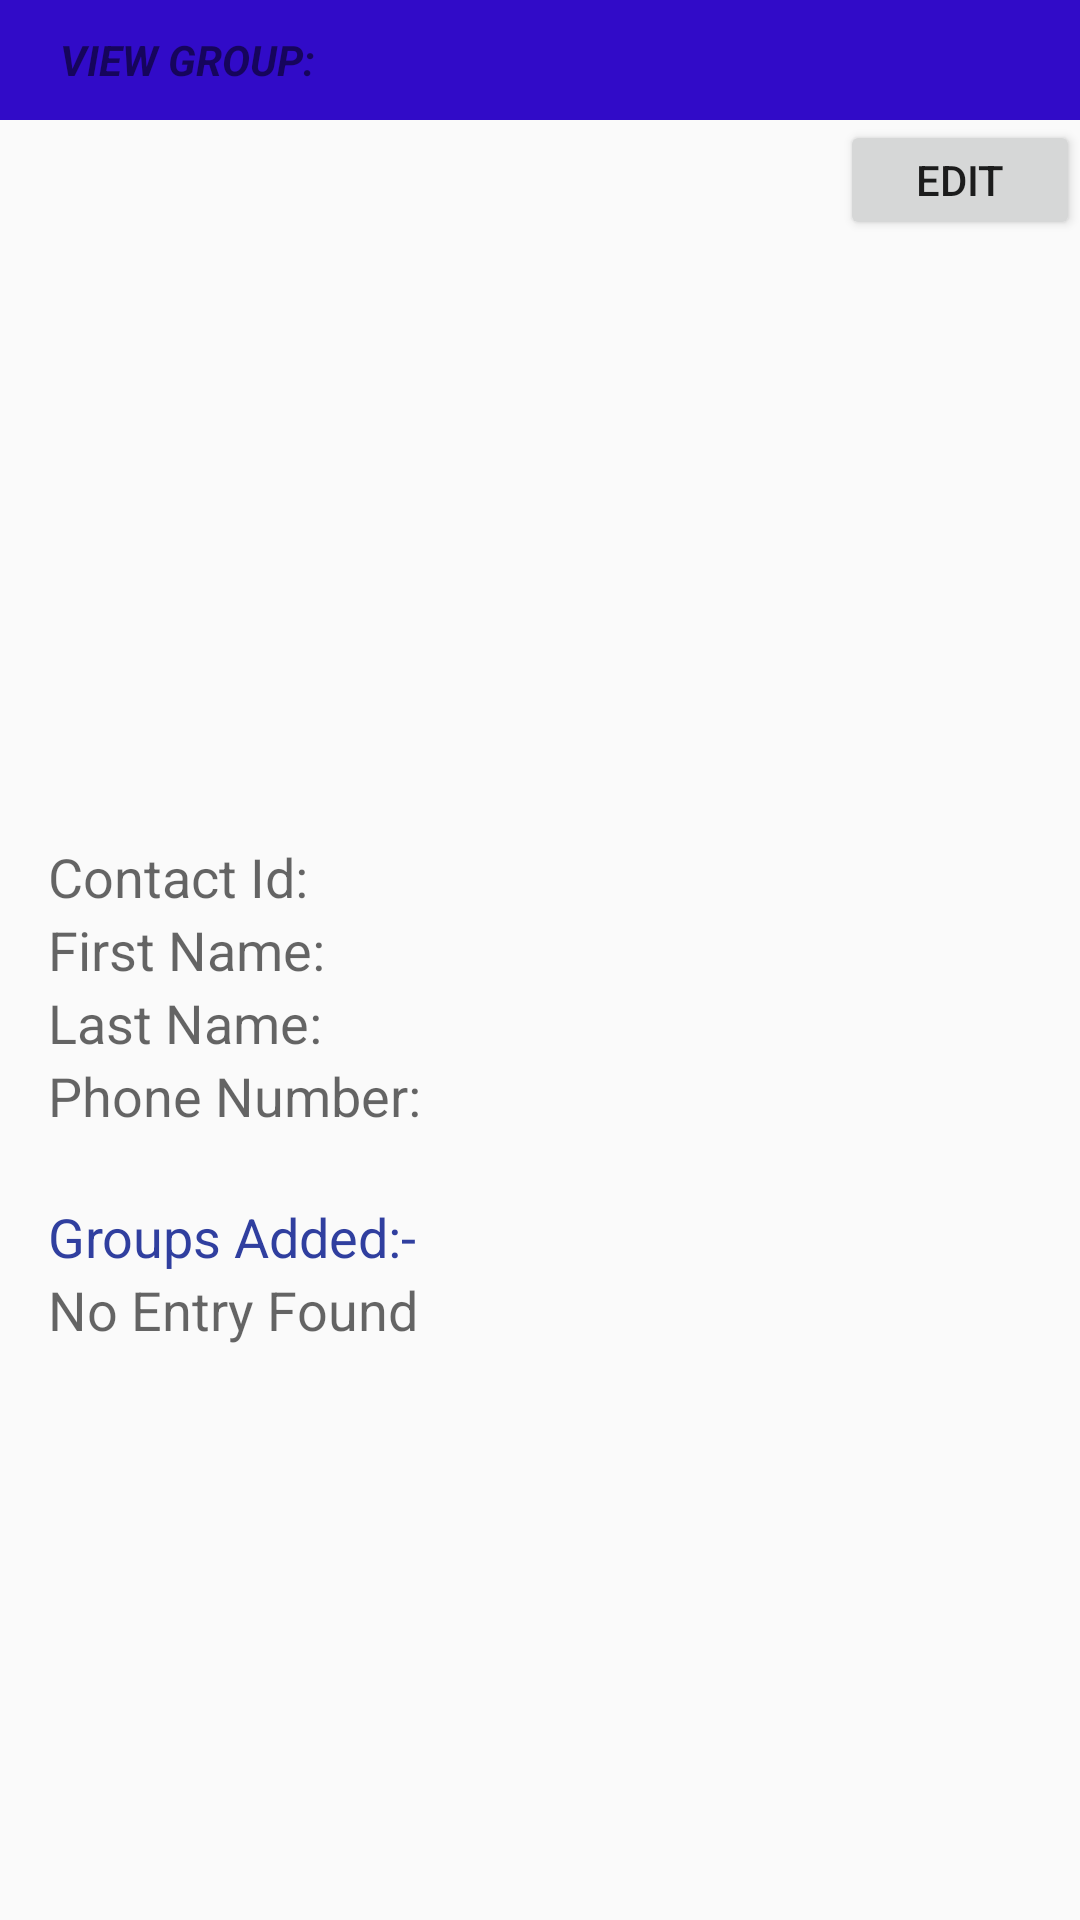

Produce the Android XML layout that renders to this screen, including the resource entries it uses.
<!-- AndroidManifest.xml: application theme AppTheme -->
<!-- res/layout/displaycontactinfo.xml -->
<android.support.design.widget.CoordinatorLayout xmlns:android="http://schemas.android.com/apk/res/android"
    android:layout_width="match_parent"
    android:layout_height="match_parent"
    android:layout_marginBottom="1dp">

    <LinearLayout
        android:layout_width="match_parent"
        android:layout_height="match_parent"
        android:orientation="vertical">

        <TextView
            android:layout_width="match_parent"
            android:layout_height="40dp"
            android:background="#310bc8"

            android:gravity="center_vertical"
            android:paddingLeft="20dp"
            android:text="@string/View_Group"
            android:textStyle="bold|normal|italic" />
        //image view

        <RelativeLayout
            android:id="@+id/ImageContactView"
            android:layout_width="match_parent"
            android:layout_height="0dp"
            android:layout_weight="0.4"
            android:orientation="vertical">

            <ImageView
                android:id="@+id/Contact_Image"
                android:layout_width="match_parent"
                android:layout_height="match_parent"
                android:contentDescription="@string/Content_Description" />

            <Button
                android:id="@+id/Edit_Contact_Info"
                android:layout_width="80dp"
                android:layout_height="40dp"
                android:layout_alignParentLeft="false"
                android:layout_alignParentRight="true"
                android:layout_alignParentStart="false"
                android:layout_alignParentTop="true"
                android:layout_marginLeft="122dp"
                android:layout_marginStart="122dp"
                android:text="EDIT" />

        </RelativeLayout>

        //Add information

        <RelativeLayout
            android:id="@+id/AddInformationView"
            android:layout_width="match_parent"
            android:layout_height="0dp"
            android:layout_weight="0.20"
            android:orientation="vertical"
            android:paddingLeft="@dimen/activity_horizontal_margin"
            android:paddingRight="@dimen/activity_horizontal_margin">


            <TextView
                android:id="@+id/textView1"
                android:layout_width="wrap_content"
                android:layout_height="wrap_content"
                android:layout_alignParentLeft="true"
                android:layout_alignParentTop="true"
                android:text="@string/Contact_Id"
                android:textAppearance="?android:attr/textAppearanceMedium" />

            <TextView
                android:id="@+id/textView2"
                android:layout_width="wrap_content"
                android:layout_height="wrap_content"
                android:layout_alignLeft="@+id/textView1"
                android:layout_below="@+id/textView1"
                android:text="@string/First_Name"
                android:textAppearance="?android:attr/textAppearanceMedium" />

            <TextView
                android:id="@+id/textView3"
                android:layout_width="wrap_content"
                android:layout_height="wrap_content"
                android:layout_alignLeft="@+id/textView2"
                android:layout_below="@+id/textView2"
                android:text="@string/Last_Name"
                android:textAppearance="?android:attr/textAppearanceMedium" />

            <TextView
                android:id="@+id/textView4"
                android:layout_width="wrap_content"
                android:layout_height="wrap_content"
                android:layout_alignLeft="@+id/textView3"
                android:layout_below="@+id/textView3"
                android:text="@string/Phone_Number"
                android:textAppearance="?android:attr/textAppearanceMedium" />

            <TextView
                android:id="@+id/contact_id"
                android:layout_width="wrap_content"
                android:layout_height="wrap_content"
                android:layout_alignBaseline="@+id/textView1"
                android:layout_toRightOf="@+id/textView1" />

            <TextView
                android:id="@+id/first_name"
                android:layout_width="wrap_content"
                android:layout_height="wrap_content"
                android:layout_alignBaseline="@+id/textView2"
                android:layout_toRightOf="@+id/textView2" />

            <TextView
                android:id="@+id/last_name"
                android:layout_width="wrap_content"
                android:layout_height="wrap_content"
                android:layout_alignBaseline="@+id/textView3"
                android:layout_toRightOf="@+id/textView3" />

            <TextView
                android:id="@+id/phone_number"
                android:layout_width="wrap_content"
                android:layout_height="wrap_content"
                android:layout_alignBaseline="@+id/textView4"
                android:layout_toRightOf="@+id/textView4" />


        </RelativeLayout>

        //Group List

        <LinearLayout
            android:layout_width="match_parent"
            android:layout_height="0dp"
            android:layout_weight="0.40"
            android:orientation="vertical">

            <TextView
                android:id="@+id/Displaygroupstring"
                android:layout_width="match_parent"
                android:layout_height="wrap_content"
                android:layout_marginLeft="@dimen/activity_horizontal_margin"
                android:text="@string/DisplayConcernedGroups"
                android:textAppearance="?android:attr/textAppearanceMedium"
                android:textColor="@color/colorPrimaryDark" />

            <TextView
                android:id="@+id/NotextFound"
                android:layout_width="wrap_content"
                android:layout_height="wrap_content"
                android:visibility="visible"
                android:layout_below="@+id/Displaygroupstring"
                android:paddingLeft="@dimen/activity_horizontal_margin"
                android:text="No Entry Found"
                android:textAppearance="?android:attr/textAppearanceMedium" />

            <ListView
                android:id="@+id/added_group_listView"
                android:layout_width="match_parent"
                android:layout_height="wrap_content" />
        </LinearLayout>

    </LinearLayout>

</android.support.design.widget.CoordinatorLayout>
<!-- resources referenced by this layout -->
<resources>
  <color name="colorPrimaryDark">#303F9F</color>
  <dimen name="activity_horizontal_margin">16dp</dimen>
  <string name="Contact_Id">Contact Id:</string>
  <string name="Content_Description">Image of the Respective Contact</string>
  <string name="DisplayConcernedGroups">Groups Added:- </string>
  <string name="First_Name">First Name:</string>
  <string name="Last_Name">Last Name:</string>
  <string name="Phone_Number">Phone Number:</string>
  <string name="View_Group">VIEW GROUP:</string>
  <style name="AppTheme" parent="@style/Theme.AppCompat.Light.NoActionBar">
          
          <item name="colorPrimary">@color/colorPrimary</item>
          <item name="colorPrimaryDark">@color/colorPrimaryDark</item>
          <item name="colorAccent">@color/colorAccent</item>
      </style>
  <color name="colorPrimary">#3f51b5</color>
  <color name="colorAccent">#2c3927</color>
</resources>
